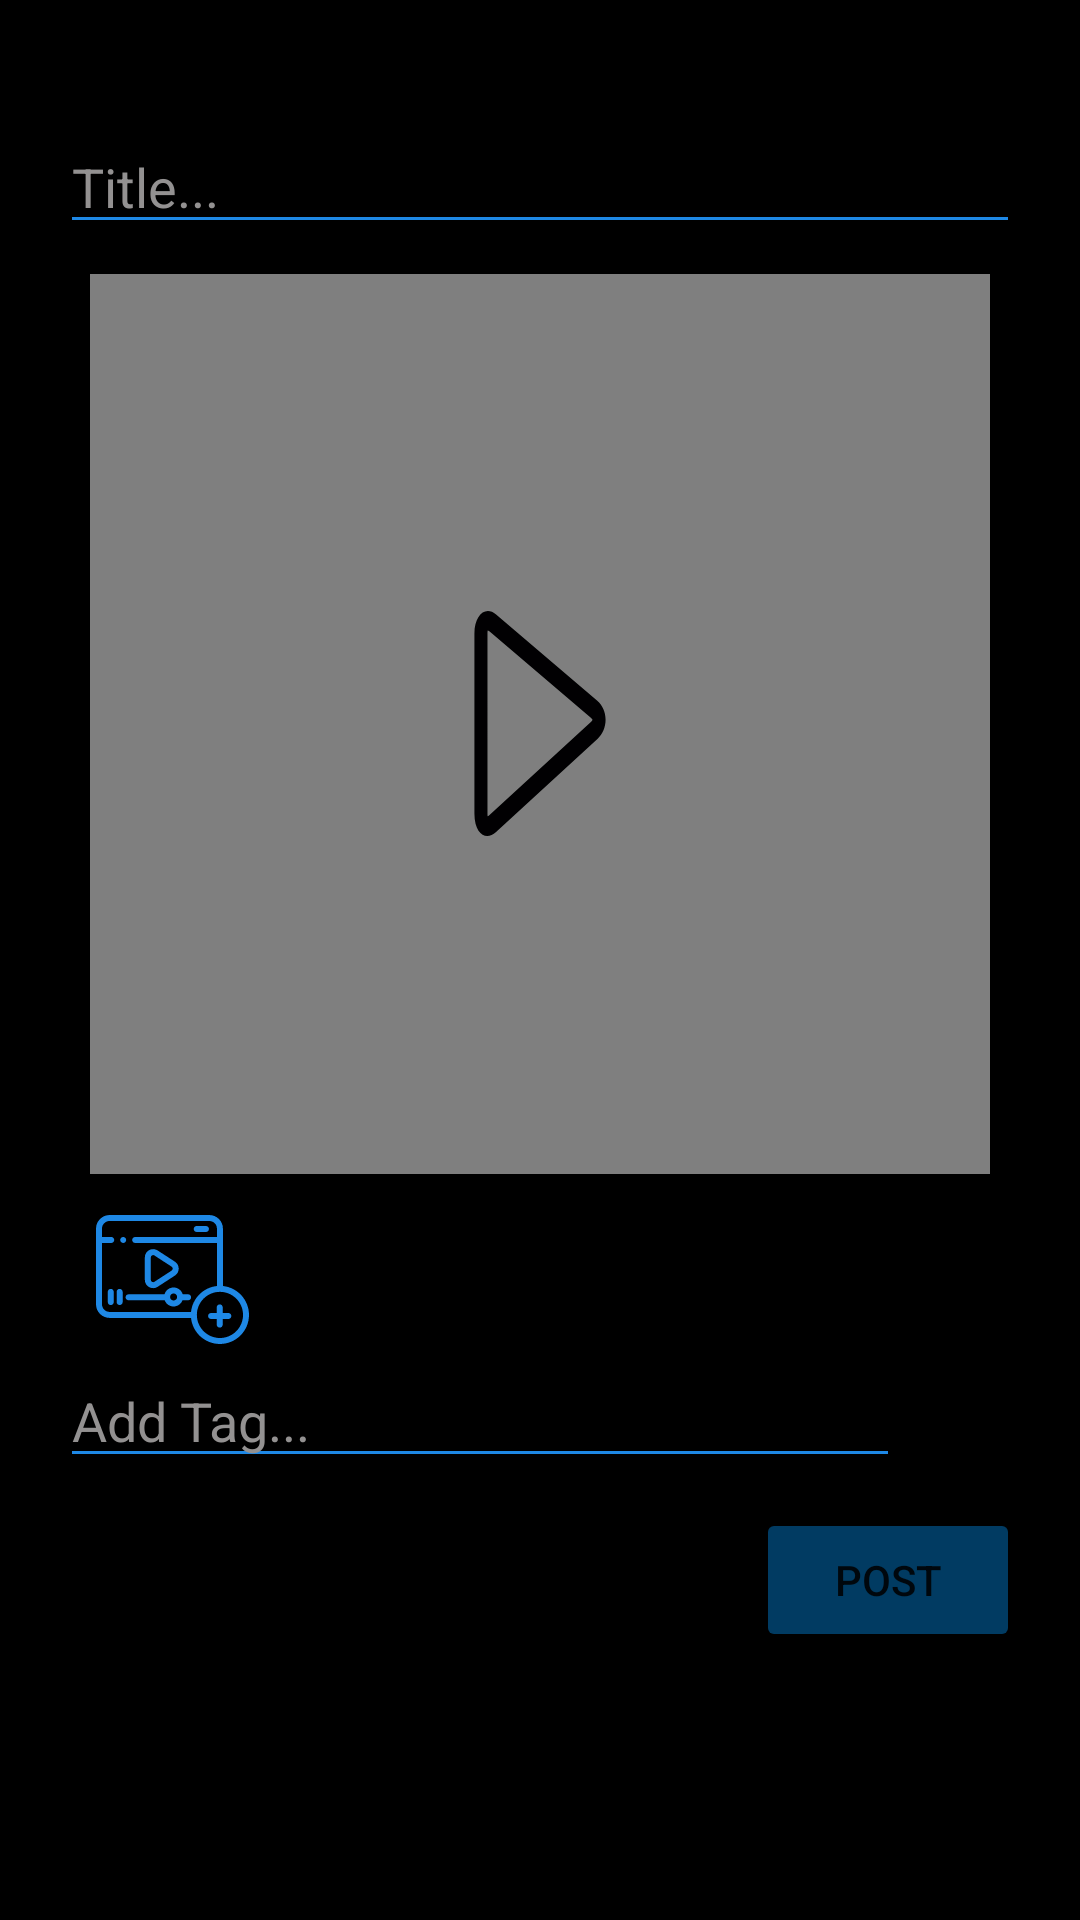

Write the Android layout XML for this screen, with the resource values it uses.
<!-- AndroidManifest.xml: application theme DarkMode -->
<!-- res/layout/fragment_create_video.xml -->
<?xml version="1.0" encoding="utf-8"?>
<RelativeLayout xmlns:android="http://schemas.android.com/apk/res/android"
    xmlns:app="http://schemas.android.com/apk/res-auto"
    xmlns:tools="http://schemas.android.com/tools"
    android:layout_width="match_parent"
    android:layout_height="match_parent"
    android:background="@color/black"
    tools:context=".fragments.CreateVideoFragment">

    <ProgressBar
        android:id="@+id/progressBar"
        style="?android:attr/progressBarStyle"
        android:layout_width="wrap_content"
        android:layout_height="wrap_content"
        android:layout_centerInParent="true"
        android:elevation="10dp"
        android:visibility="gone" />

    <RelativeLayout
        android:id="@+id/rlVideoView"
        android:layout_width="wrap_content"
        android:layout_height="wrap_content"
        android:layout_below="@id/etTitle"
        android:layout_centerHorizontal="true"
        android:padding="10dp">

        <ImageButton
            android:id="@+id/ibtnPlayVideo"
            style="?android:attr/borderlessButtonStyle"
            android:layout_width="50dp"
            android:layout_height="75dp"
            android:layout_centerInParent="true"
            android:background="@drawable/ic_play_button"
            android:elevation="20dp"
            android:scaleType="centerCrop"
            android:visibility="visible" />

        <VideoView
            android:id="@+id/videoView"
            android:layout_width="300dp"
            android:layout_height="300dp" />
    </RelativeLayout>

    <Button
        android:id="@+id/btnPost"
        android:layout_width="wrap_content"
        android:layout_height="wrap_content"
        android:layout_below="@id/etTag"
        android:layout_alignParentEnd="true"
        android:layout_marginTop="10dp"
        android:layout_marginEnd="20dp"
        android:backgroundTint="@color/blue_200"
        android:text="Post" />

    <ImageButton
        android:id="@+id/ibtnAddTag"
        android:layout_width="50dp"
        android:layout_height="50dp"
        android:layout_alignTop="@+id/etTag"
        android:layout_marginStart="-40dp"
        android:layout_toEndOf="@+id/etTag"
        android:backgroundTint="#00FFFFFF"
        android:scaleType="centerCrop"
        android:src="@drawable/ic_add"
        app:tint="@color/blue_500" />

    <EditText
        android:id="@+id/etTag"
        android:layout_width="wrap_content"
        android:layout_height="wrap_content"
        android:layout_below="@id/ibtnAddVideo"
        android:layout_alignEnd="@+id/btnPost"
        android:layout_alignParentStart="true"
        android:layout_marginStart="20dp"
        android:layout_marginEnd="40dp"
        android:backgroundTint="@color/blue_500"
        android:ems="10"
        android:hint="Add Tag..."
        android:inputType="textPersonName"
        android:textColor="@color/white"
        android:textColorHint="#939191" />

    <androidx.cardview.widget.CardView
        android:id="@+id/cvTag2"
        android:layout_width="wrap_content"
        android:layout_height="wrap_content"
        android:layout_below="@id/cvTag1"
        android:layout_alignStart="@+id/etTag"
        android:layout_marginStart="20dp"
        android:layout_marginTop="10dp"
        app:cardBackgroundColor="#00FFFFFF"
        app:cardCornerRadius="250dp">

        <TextView
            android:id="@+id/tvTag2"
            android:layout_width="wrap_content"
            android:layout_height="wrap_content"
            android:layout_gravity="center_horizontal"
            android:textAppearance="@style/TextAppearance.AppCompat.Large"
            android:textColor="@color/blue_700"
            android:textSize="16sp"
            android:textStyle="bold"
            android:visibility="visible"
            tools:text="#Tag2" />

    </androidx.cardview.widget.CardView>

    <androidx.cardview.widget.CardView
        android:id="@+id/cvTag1"
        android:layout_width="wrap_content"
        android:layout_height="wrap_content"
        android:layout_below="@+id/etTag"
        android:layout_alignStart="@+id/etTag"
        android:layout_marginStart="20dp"
        android:layout_marginTop="10dp"
        app:cardBackgroundColor="#00FFFFFF"
        app:cardCornerRadius="250dp">

        <TextView
            android:id="@+id/tvTag1"
            android:layout_width="wrap_content"
            android:layout_height="wrap_content"
            android:layout_gravity="center_horizontal"
            android:textAppearance="@style/TextAppearance.AppCompat.Large"
            android:textColor="@color/blue_700"
            android:textSize="16sp"
            android:textStyle="bold"
            android:visibility="visible"
            tools:text="#Tag1" />

    </androidx.cardview.widget.CardView>

    <EditText
        android:id="@+id/etTitle"
        android:layout_width="wrap_content"
        android:layout_height="wrap_content"
        android:layout_alignParentStart="true"
        android:layout_alignParentTop="true"
        android:layout_alignParentEnd="true"
        android:layout_centerHorizontal="false"
        android:layout_marginStart="20dp"
        android:layout_marginTop="40dp"
        android:layout_marginEnd="20dp"
        android:backgroundTint="@color/blue_500"
        android:ems="10"
        android:hint="Title..."
        android:inputType="textShortMessage"
        android:scrollbarThumbHorizontal="@drawable/scrollbar_vertical_thumb"
        android:scrollbars="horizontal"
        android:textColor="@color/white"
        android:textColorHint="#939191" />

    <ImageButton
        android:id="@+id/ibtnAddVideo"
        style="?android:attr/borderlessButtonStyle"
        android:layout_width="75dp"
        android:layout_height="50dp"
        android:layout_below="@id/rlVideoView"
        android:layout_alignParentStart="true"
        android:layout_alignParentBottom="false"
        android:layout_marginStart="20dp"
        android:backgroundTint="#00FFFFFF"
        android:scaleType="centerCrop"
        android:src="@drawable/ic_add_video"
        app:tint="@color/blue_500" />
</RelativeLayout>
<!-- resources referenced by this layout -->
<resources>
  <color name="black">#FF000000</color>
  <color name="blue_200">#660394F4</color>
  <color name="blue_500">#FF1E88E5</color>
  <color name="blue_700">#001CFF</color>
  <color name="white">#FFFFFFFF</color>
  <!-- drawable ic_add_video: vector/xml drawable (drawable, 3012 chars, omitted) -->
  <!-- drawable ic_play_button (drawable) -->
  <vector android:height="50dp" android:viewportHeight="30.065"
      android:viewportWidth="30.065" android:width="50dp" xmlns:android="http://schemas.android.com/apk/res/android">
      <path android:fillColor="#010002" android:pathData="M26.511,12.004L6.233,0.463c-2.151,-1.228 -4.344,0.115 -4.344,2.53v24.093c0,2.046 1.332,2.979 2.57,2.979c0.583,0 1.177,-0.184 1.767,-0.543l20.369,-12.468c1.024,-0.629 1.599,-1.56 1.581,-2.555C28.159,13.503 27.553,12.593 26.511,12.004zM25.23,14.827L4.862,27.292c-0.137,0.084 -0.245,0.126 -0.319,0.147c-0.02,-0.074 -0.04,-0.188 -0.04,-0.353V2.994c0,-0.248 0.045,-0.373 0.045,-0.404c0.08,0.005 0.22,0.046 0.396,0.146l20.275,11.541c0.25,0.143 0.324,0.267 0.348,0.24C25.554,14.551 25.469,14.678 25.23,14.827z"/>
  </vector>
  <!-- drawable scrollbar_vertical_thumb (drawable) -->
  <?xml version="1.0" encoding="utf-8"?>
  <shape xmlns:android="http://schemas.android.com/apk/res/android" >      <gradient         android:angle="0"         android:endColor="#FFFFFF"         android:startColor="#FFFFFF" />      <corners android:radius="1dp" />      <size android:width="1dp" />  </shape>
  <style name="DarkMode" parent="Theme.MaterialComponents.DayNight.DarkActionBar">
          <item name="colorPrimary">@color/black</item>
          <item name="windowActionBar">false</item>
          <item name="windowNoTitle">true</item>
      </style>
</resources>
